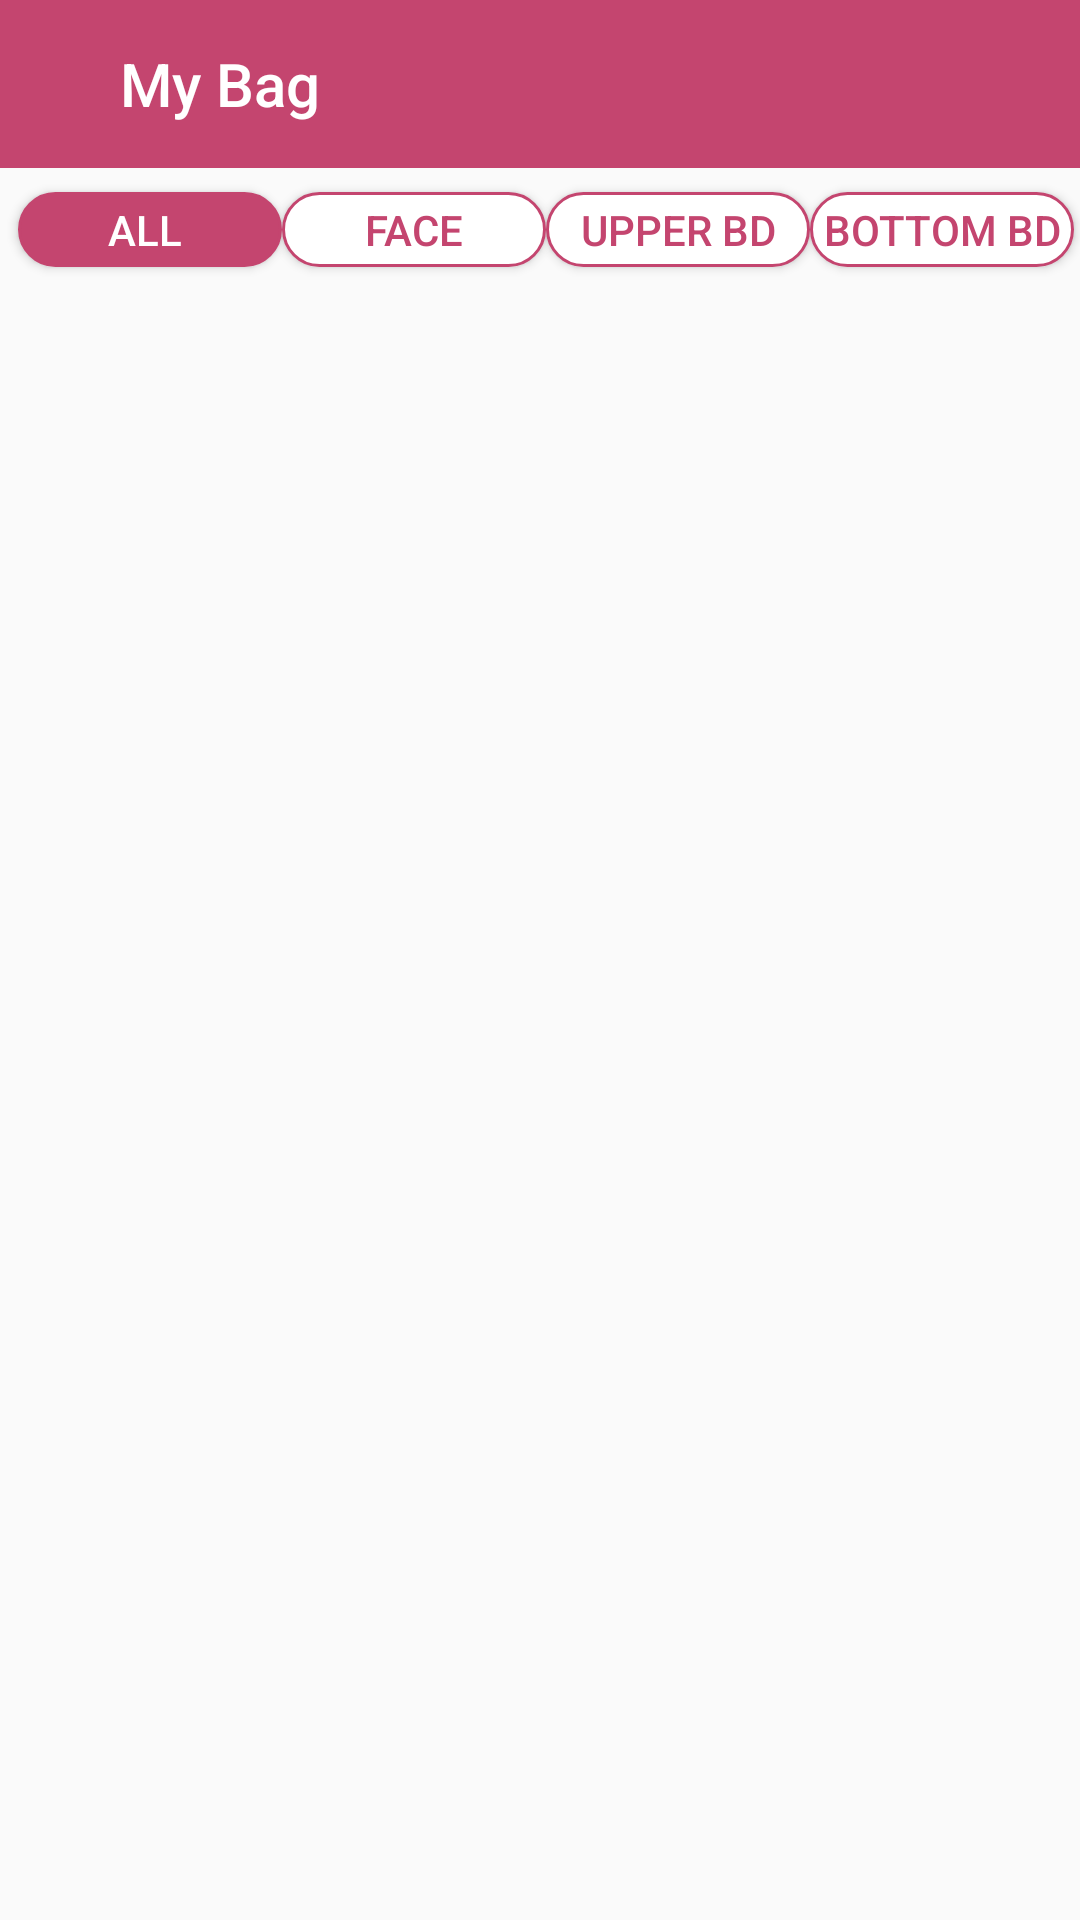

Android layout source for this screen:
<!-- AndroidManifest.xml: application theme AppTheme -->
<!-- res/layout/activity_my_bag_products.xml -->
<?xml version="1.0" encoding="utf-8"?>
<androidx.constraintlayout.widget.ConstraintLayout xmlns:android="http://schemas.android.com/apk/res/android"
    xmlns:app="http://schemas.android.com/apk/res-auto"
    xmlns:tools="http://schemas.android.com/tools"
    android:layout_width="match_parent"
    android:layout_height="match_parent"
    tools:context=".MyBagProducts">

    <androidx.appcompat.widget.Toolbar
        android:id="@+id/toolbar"
        android:layout_width="match_parent"
        android:layout_height="wrap_content"
        android:background="@color/colorPrimary"
        android:minHeight="?attr/actionBarSize"
        android:theme="@style/ThemeOverlay.AppCompat.Dark.ActionBar"
        app:layout_constraintEnd_toEndOf="parent"
        app:layout_constraintStart_toStartOf="parent"
        app:layout_constraintTop_toTopOf="parent"
        app:title="My Bag"
        app:titleMarginStart="40dp">

    </androidx.appcompat.widget.Toolbar>

    <androidx.recyclerview.widget.RecyclerView
        android:id="@+id/recyclerView"
        android:layout_width="0dp"
        android:layout_height="0dp"
        android:layout_marginTop="8dp"
        app:layout_constraintBottom_toBottomOf="parent"
        app:layout_constraintEnd_toStartOf="@+id/guideline5"
        app:layout_constraintStart_toStartOf="@+id/guideline4"
        app:layout_constraintTop_toBottomOf="@+id/buttonAll" />


    <Button
        android:id="@+id/buttonAll"
        android:layout_width="wrap_content"
        android:layout_height="25dp"
        android:layout_marginTop="8dp"
        android:background="@drawable/custom_button_pressed"
        android:onClick="categoryButtons"
        android:text="All "
        android:textColor="#FFFFFF"
        app:layout_constraintEnd_toStartOf="@+id/buttonFace"
        app:layout_constraintHorizontal_bias="0.5"
        app:layout_constraintHorizontal_chainStyle="spread_inside"
        app:layout_constraintStart_toStartOf="@id/guideline4"
        app:layout_constraintTop_toBottomOf="@+id/toolbar" />

    <Button
        android:id="@+id/buttonFace"
        android:layout_width="wrap_content"
        android:layout_height="25dp"
        android:background="@drawable/custom_button_default"
        android:onClick="categoryButtons"
        android:text="FACE"
        android:textColor="@color/colorPrimary"
        app:layout_constraintEnd_toStartOf="@+id/buttonUBody"
        app:layout_constraintHorizontal_bias="0.5"
        app:layout_constraintStart_toEndOf="@+id/buttonAll"
        app:layout_constraintTop_toTopOf="@+id/buttonAll" />

    <Button
        android:id="@+id/buttonBBody"
        android:layout_width="wrap_content"
        android:layout_height="25dp"
        android:background="@drawable/custom_button_default"
        android:onClick="categoryButtons"
        android:text="Bottom BD"
        android:textColor="@color/colorPrimary"
        app:layout_constraintEnd_toEndOf="@id/guideline5"
        app:layout_constraintEnd_toStartOf="@+id/guideline5"
        app:layout_constraintHorizontal_bias="0.5"
        app:layout_constraintStart_toEndOf="@+id/buttonUBody"
        app:layout_constraintTop_toTopOf="@+id/buttonUBody" />

    <Button
        android:id="@+id/buttonUBody"
        android:layout_width="wrap_content"
        android:layout_height="25dp"
        android:background="@drawable/custom_button_default"
        android:onClick="categoryButtons"
        android:text="Upper BD"
        android:textColor="@color/colorPrimary"
        app:layout_constraintEnd_toStartOf="@+id/buttonBBody"
        app:layout_constraintHorizontal_bias="0.5"
        app:layout_constraintStart_toEndOf="@+id/buttonFace"
        app:layout_constraintTop_toTopOf="@+id/buttonFace" />


    <androidx.constraintlayout.widget.Guideline
        android:id="@+id/guideline4"
        android:layout_width="wrap_content"
        android:layout_height="wrap_content"
        android:layout_marginStart="8dp"
        android:orientation="vertical"
        app:layout_constraintGuide_percent="0.04"
        app:layout_constraintStart_toStartOf="@id/buttonAll" />

    <androidx.constraintlayout.widget.Guideline
        android:id="@+id/guideline5"
        android:layout_width="wrap_content"
        android:layout_height="wrap_content"
        android:layout_marginEnd="8dp"
        android:orientation="vertical"
        app:layout_constraintEnd_toEndOf="@id/buttonBBody"
        app:layout_constraintGuide_percent="0.97" />

</androidx.constraintlayout.widget.ConstraintLayout>
<!-- resources referenced by this layout -->
<resources>
  <color name="colorPrimary">#FFC4456F</color>
  <!-- drawable custom_button_default (drawable) -->
  <?xml version="1.0" encoding="utf-8"?>
  <shape xmlns:android="http://schemas.android.com/apk/res/android" android:shape="rectangle">
      <solid android:color="#FFFFFF"/>
      <stroke android:color="@color/colorPrimary" android:width="1dp"/>
      <corners android:radius="50dp"/>
  
  </shape>
  <!-- drawable custom_button_pressed (drawable) -->
  <?xml version="1.0" encoding="utf-8"?>
  <shape xmlns:android="http://schemas.android.com/apk/res/android" android:shape="rectangle">
      <solid android:color="@color/colorPrimary"/>
      <stroke android:color="@color/colorPrimary" android:width="1dp"/>
      <corners android:radius="50dp"/>
  
  </shape>
  <style name="AppTheme" parent="Theme.AppCompat.Light.NoActionBar">
          
          <item name="colorPrimary">@color/colorPrimary</item>
          <item name="colorPrimaryDark">@color/colorPrimaryDark</item>
          <item name="colorAccent">@color/colorAccent</item>
      </style>
  <color name="colorPrimaryDark">#AA3A5F</color>
  <color name="colorAccent">#FF008577</color>
</resources>
